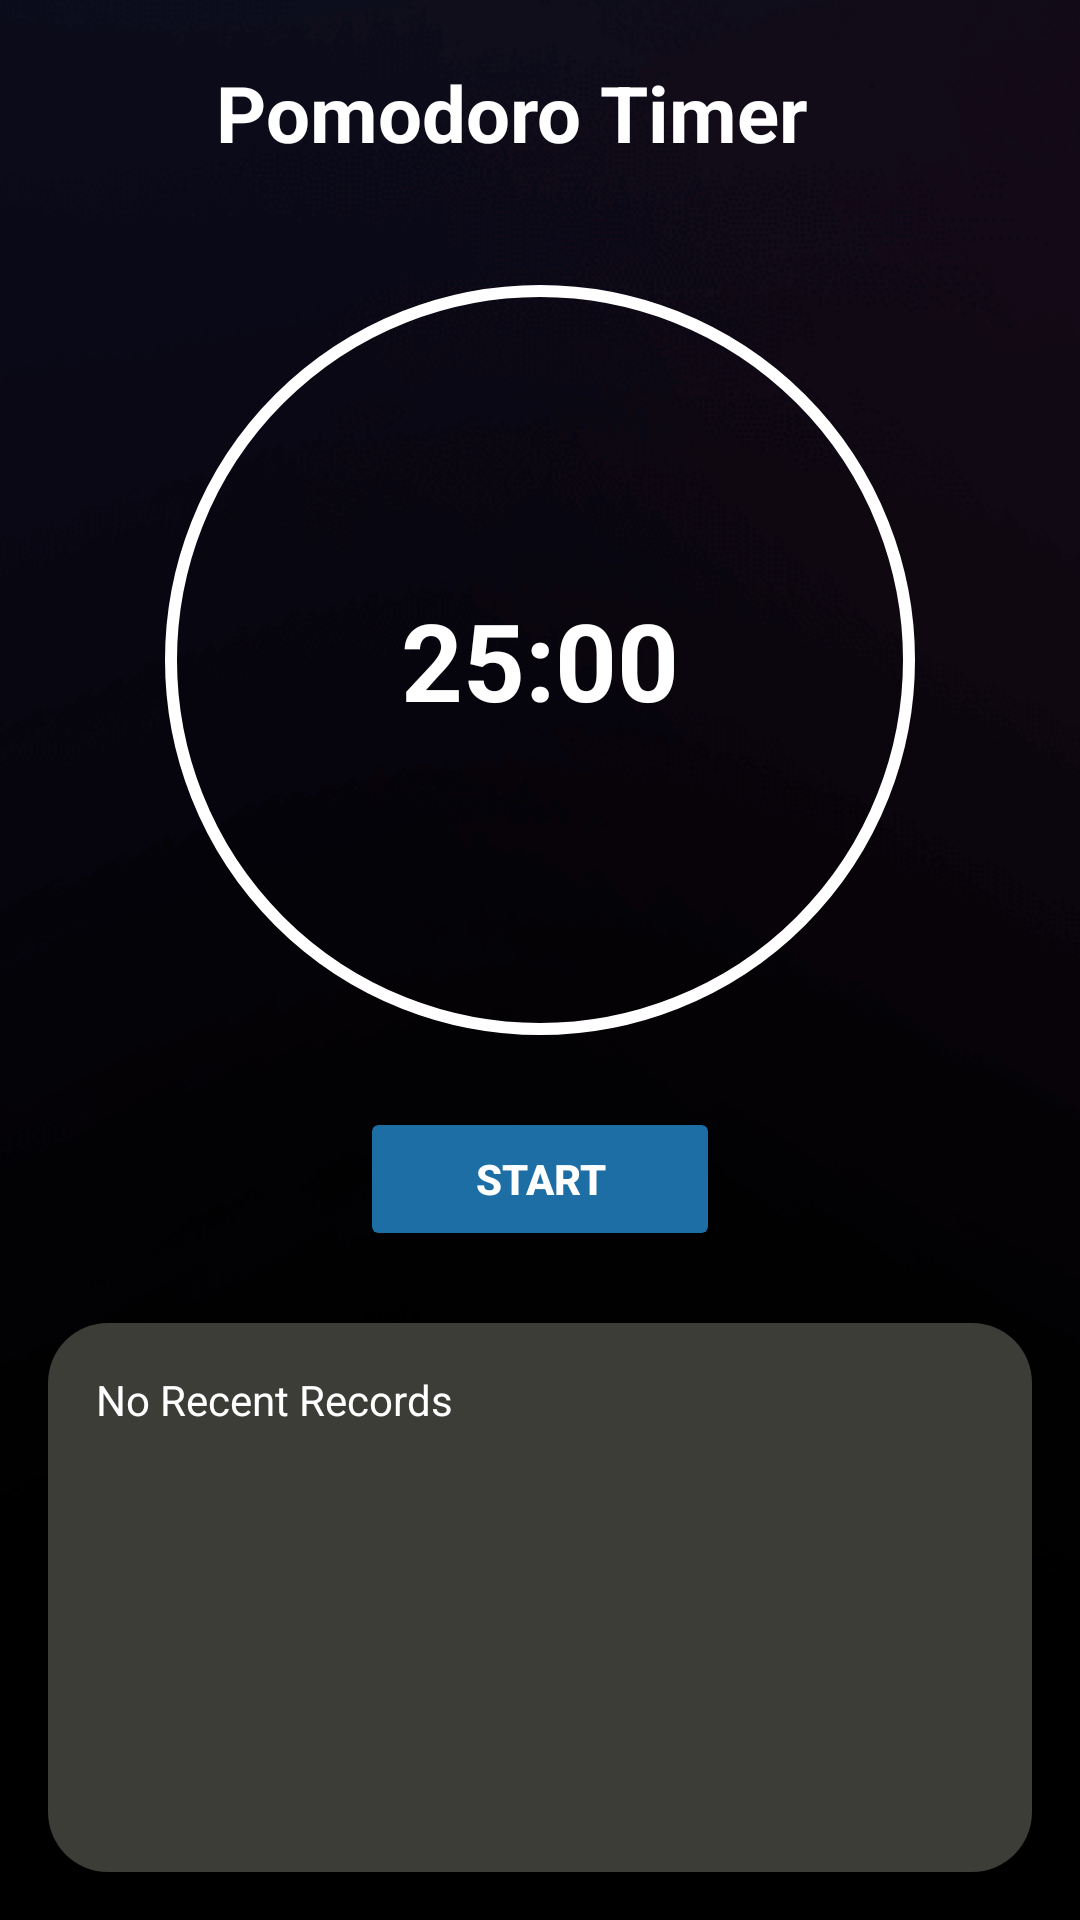

This screen was rendered from an Android layout file. Write that file and the resources it references.
<!-- AndroidManifest.xml: application theme Theme.SKILL4U -->
<!-- res/layout/activity_pomo.xml -->
<?xml version="1.0" encoding="utf-8"?>
<androidx.constraintlayout.widget.ConstraintLayout
    xmlns:android="http://schemas.android.com/apk/res/android"
    xmlns:app="http://schemas.android.com/apk/res-auto"
    xmlns:tools="http://schemas.android.com/tools"
    android:id="@+id/pomoLayout"
    android:layout_width="match_parent"
    android:layout_height="match_parent"
    android:background="@drawable/bc_theme"
    tools:context=".pomo">

    
    <ImageView
        android:id="@+id/openmenu"
        android:layout_width="40dp"
        android:layout_height="40dp"
        android:layout_margin="16dp"
        android:src="@drawable/menu"
        android:contentDescription="Menu"
        app:layout_constraintTop_toTopOf="parent"
        app:layout_constraintStart_toStartOf="parent" />

    
    <TextView
        android:id="@+id/textView7"
        android:layout_width="0dp"
        android:layout_height="wrap_content"
        android:text="Pomodoro Timer"
        android:textColor="#FFFFFF"
        android:textSize="26sp"
        android:textStyle="bold"
        android:gravity="center_vertical"
        app:layout_constraintTop_toTopOf="parent"
        app:layout_constraintStart_toEndOf="@id/openmenu"
        app:layout_constraintEnd_toEndOf="parent"
        android:layout_marginStart="16dp"
        android:layout_marginTop="20dp"/>

    
    <FrameLayout
        android:id="@+id/timer_circle"
        android:layout_width="250dp"
        android:layout_height="250dp"
        android:layout_marginTop="40dp"
        app:layout_constraintTop_toBottomOf="@id/textView7"
        app:layout_constraintStart_toStartOf="parent"
        app:layout_constraintEnd_toEndOf="parent">

        <View
            android:layout_width="match_parent"
            android:layout_height="match_parent"
            android:background="@drawable/circle_border" />

        <TextView
            android:id="@+id/timer_text"
            android:layout_width="match_parent"
            android:layout_height="match_parent"
            android:gravity="center"
            android:text="25:00"
            android:textColor="#FFFFFF"
            android:textSize="36sp"
            android:textStyle="bold" />
    </FrameLayout>

    
    <LinearLayout
        android:id="@+id/control_buttons"
        android:layout_width="wrap_content"
        android:layout_height="wrap_content"
        android:orientation="horizontal"
        android:gravity="center"
        android:layout_marginTop="16dp"
        app:layout_constraintTop_toBottomOf="@id/timer_circle"
        app:layout_constraintStart_toStartOf="parent"
        app:layout_constraintEnd_toEndOf="parent">

        <Button
            android:id="@+id/start_button"
            android:layout_width="120dp"
            android:layout_height="48dp"
            android:layout_margin="8dp"
            android:backgroundTint="#1C6EA4"
            android:clipToOutline="true"
            android:shape="rectangle"
            android:text="START"
            android:textColor="#FFFFFF"
            android:textStyle="bold" />
    </LinearLayout>

    
    <TextView
        android:id="@+id/records"
        android:layout_width="0dp"
        android:layout_height="0dp"
        android:layout_margin="16dp"
        android:background="@drawable/rounded_card"
        android:padding="16dp"
        android:text="No Recent Records"
        android:textColor="#FFFFFF"
        android:textSize="14sp"
        android:lineSpacingExtra="6dp"
        android:gravity="start"
        app:layout_constraintTop_toBottomOf="@id/control_buttons"
        app:layout_constraintStart_toStartOf="parent"
        app:layout_constraintEnd_toEndOf="parent"
        app:layout_constraintBottom_toBottomOf="parent"/>
</androidx.constraintlayout.widget.ConstraintLayout>
<!-- resources referenced by this layout -->
<resources>
  <!-- drawable bc_theme (drawable) -->
  <?xml version="1.0" encoding="utf-8"?>
  <layer-list xmlns:android="http://schemas.android.com/apk/res/android">
  
      
      <item>
          <color android:color="#000000" /> 
      </item>
  
      
      <item>
          <bitmap
              android:src="@drawable/img_theme_bg_purple"
              android:gravity="center"
              android:tileMode="disabled" />
      </item>
  
  </layer-list>
  <!-- drawable circle_border (drawable) -->
  <shape xmlns:android="http://schemas.android.com/apk/res/android"
      android:shape="oval">
      <stroke
          android:width="4dp"
          android:color="#FFFFFF" />
      <size
          android:width="250dp"
          android:height="250dp" />
  </shape>
  <!-- drawable rounded_card (drawable) -->
  <shape xmlns:android="http://schemas.android.com/apk/res/android">
      <solid android:color="#3C3D37" />
      <corners android:radius="20dp"/>
  </shape>
  <style name="Theme.SKILL4U" parent="Base.Theme.SKILL4U" />
  <!-- drawable img_theme_bg_purple: webp bitmap (drawable, 39782 bytes) -->
  <style name="Base.Theme.SKILL4U" parent="Theme.Material3.DayNight.NoActionBar">
          
          
      </style>
</resources>
